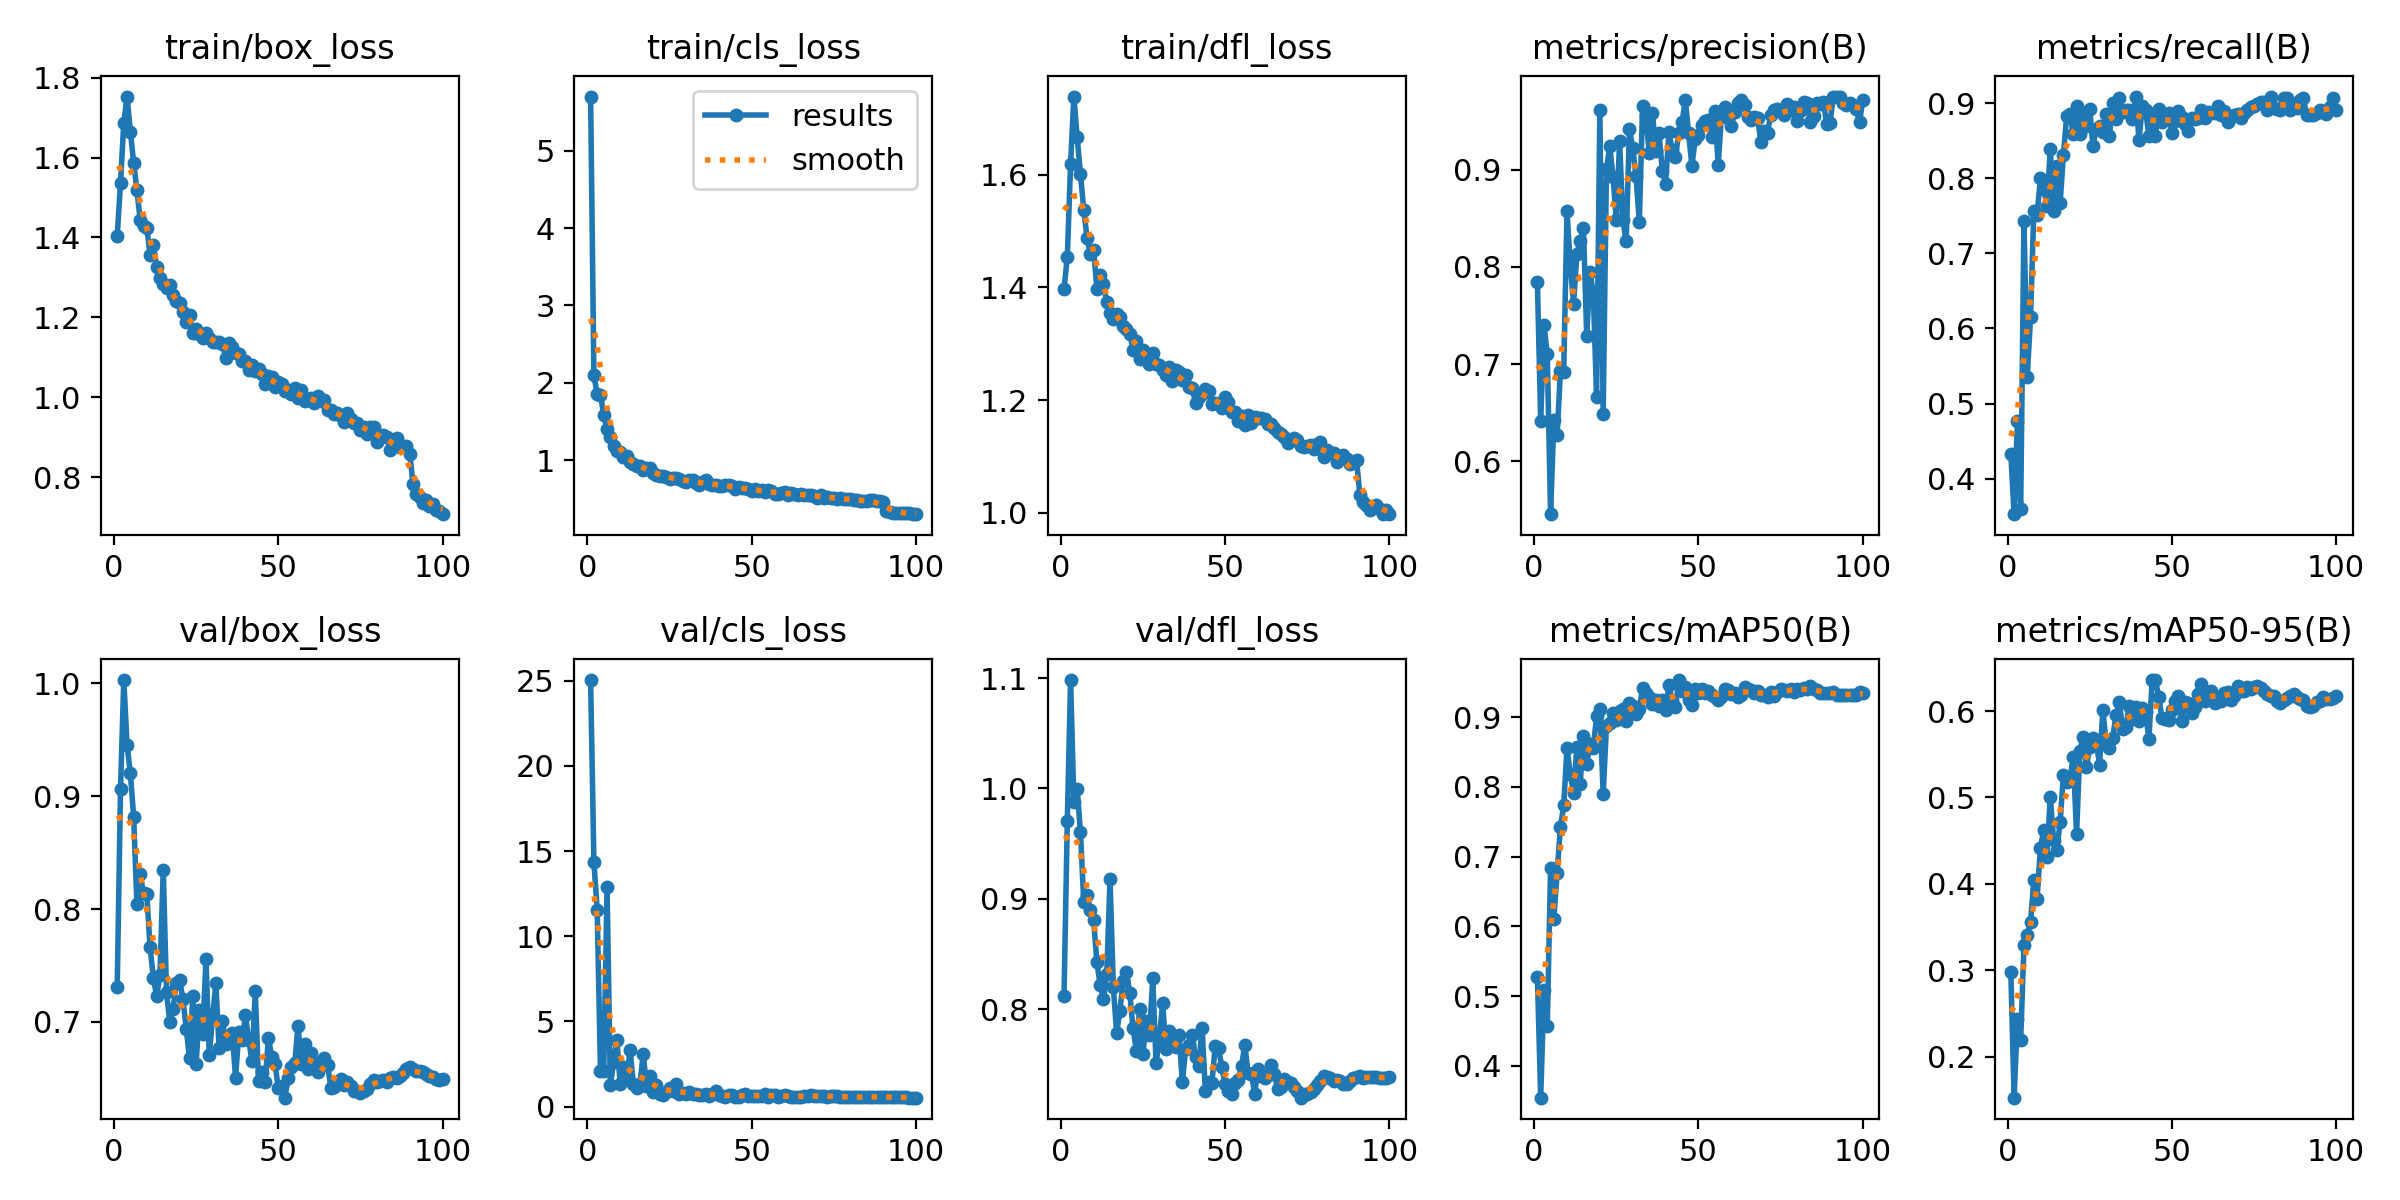

The file beside this chart, header and first rows:
epoch, time, train/box_loss, train/cls_loss, train/dfl_loss, metrics/precision(B), metrics/recall(B), metrics/mAP50(B), metrics/mAP50-95(B), val/box_loss, val/cls_loss, val/dfl_loss, lr/pg0, lr/pg1, lr/pg2, lr/pg3, lr/pg4, lr/pg5, lr/pg6, lr/pg7
1, 91.1, 1.403, 5.7, 1.397, 0.784, 0.4332, 0.5276, 0.2984, 0.7307, 25.03, 0.8122, 0.009982, 0.003327, 0.009982, 0.003327, 0.009982, 0.003327, 0.009982, 0.003327
2, 174.2, 1.536, 2.098, 1.453, 0.6412, 0.3526, 0.3545, 0.1525, 0.9062, 14.35, 0.9702, 0.01978, 0.006595, 0.01978, 0.006595, 0.01978, 0.006595, 0.01978, 0.006595
3, 253.5, 1.687, 1.85, 1.619, 0.7399, 0.4762, 0.5085, 0.2432, 1.003, 11.55, 1.098, 0.02939, 0.009796, 0.02939, 0.009796, 0.02939, 0.009796, 0.02939, 0.009796
4, 331, 1.753, 1.843, 1.738, 0.7102, 0.359, 0.4565, 0.2195, 0.9453, 2.075, 0.9876, 0.02911, 0.009703, 0.02911, 0.009703, 0.02911, 0.009703, 0.02911, 0.009703
5, 408, 1.665, 1.586, 1.666, 0.5458, 0.7432, 0.6834, 0.3288, 0.9205, 2.108, 0.9991, 0.02881, 0.009604, 0.02881, 0.009604, 0.02881, 0.009604, 0.02881, 0.009604
6, 485.2, 1.587, 1.401, 1.602, 0.6424, 0.5358, 0.6112, 0.3403, 0.8819, 12.89, 0.9608, 0.02851, 0.009505, 0.02851, 0.009505, 0.02851, 0.009505, 0.02851, 0.009505
7, 561.6, 1.518, 1.306, 1.538, 0.6268, 0.6146, 0.677, 0.3557, 0.8042, 1.264, 0.8975, 0.02822, 0.009406, 0.02822, 0.009406, 0.02822, 0.009406, 0.02822, 0.009406
8, 638.6, 1.443, 1.186, 1.488, 0.6926, 0.7569, 0.7426, 0.4044, 0.8307, 2.609, 0.9033, 0.02792, 0.009307, 0.02792, 0.009307, 0.02792, 0.009307, 0.02792, 0.009307
9, 715.7, 1.427, 1.119, 1.459, 0.6917, 0.7511, 0.7734, 0.383, 0.8141, 3.91, 0.8896, 0.02762, 0.009208, 0.02762, 0.009208, 0.02762, 0.009208, 0.02762, 0.009208
10, 793.8, 1.424, 1.107, 1.466, 0.8569, 0.8004, 0.8559, 0.4413, 0.8132, 1.307, 0.8811, 0.02733, 0.009109, 0.02733, 0.009109, 0.02733, 0.009109, 0.02733, 0.009109
11, 872.1, 1.356, 1.037, 1.398, 0.8019, 0.7862, 0.8185, 0.4621, 0.7661, 2.321, 0.8427, 0.02703, 0.00901, 0.02703, 0.00901, 0.02703, 0.00901, 0.02703, 0.00901
12, 949.7, 1.381, 1.05, 1.423, 0.7619, 0.7637, 0.7907, 0.4314, 0.7389, 1.659, 0.8219, 0.02673, 0.008911, 0.02673, 0.008911, 0.02673, 0.008911, 0.02673, 0.008911
13, 1028, 1.326, 0.9734, 1.405, 0.8131, 0.8386, 0.8579, 0.5007, 0.7228, 3.34, 0.809, 0.02644, 0.008812, 0.02644, 0.008812, 0.02644, 0.008812, 0.02644, 0.008812
14, 1105, 1.299, 0.9516, 1.373, 0.8269, 0.7568, 0.8036, 0.4511, 0.7415, 1.336, 0.8324, 0.02614, 0.008713, 0.02614, 0.008713, 0.02614, 0.008713, 0.02614, 0.008713
15, 1182, 1.284, 0.9291, 1.355, 0.8397, 0.8157, 0.8725, 0.4393, 0.8351, 1.107, 0.9177, 0.02584, 0.008614, 0.02584, 0.008614, 0.02584, 0.008614, 0.02584, 0.008614
16, 1260, 1.273, 0.9181, 1.344, 0.7291, 0.7668, 0.8322, 0.4713, 0.7262, 1.342, 0.8204, 0.02555, 0.008515, 0.02555, 0.008515, 0.02555, 0.008515, 0.02555, 0.008515
17, 1337, 1.281, 0.8711, 1.353, 0.7947, 0.8311, 0.8612, 0.5263, 0.6997, 3.078, 0.7787, 0.02525, 0.008416, 0.02525, 0.008416, 0.02525, 0.008416, 0.02525, 0.008416
18, 1414, 1.257, 0.8974, 1.347, 0.7728, 0.8833, 0.8557, 0.5177, 0.7117, 1.225, 0.7984, 0.02495, 0.008317, 0.02495, 0.008317, 0.02495, 0.008317, 0.02495, 0.008317
19, 1491, 1.24, 0.9019, 1.332, 0.6665, 0.8859, 0.9016, 0.5216, 0.7346, 1.8, 0.8259, 0.02465, 0.008218, 0.02465, 0.008218, 0.02465, 0.008218, 0.02465, 0.008218
20, 1569, 1.236, 0.8398, 1.326, 0.9609, 0.8587, 0.9121, 0.5463, 0.7373, 0.8712, 0.8337, 0.02436, 0.008119, 0.02436, 0.008119, 0.02436, 0.008119, 0.02436, 0.008119
21, 1646, 1.214, 0.8112, 1.317, 0.6488, 0.8969, 0.7899, 0.4575, 0.7199, 1.302, 0.8144, 0.02406, 0.00802, 0.02406, 0.00802, 0.02406, 0.00802, 0.02406, 0.00802
22, 1722, 1.188, 0.7923, 1.29, 0.9002, 0.8585, 0.8867, 0.5542, 0.6938, 0.7437, 0.7829, 0.02376, 0.007921, 0.02376, 0.007921, 0.02376, 0.007921, 0.02376, 0.007921
23, 1797, 1.206, 0.7976, 1.305, 0.9238, 0.8867, 0.8918, 0.5698, 0.6679, 0.6673, 0.7626, 0.02347, 0.007822, 0.02347, 0.007822, 0.02347, 0.007822, 0.02347, 0.007822
24, 1872, 1.16, 0.7826, 1.273, 0.8928, 0.87, 0.9064, 0.5347, 0.7226, 0.8786, 0.8003, 0.02317, 0.007723, 0.02317, 0.007723, 0.02317, 0.007723, 0.02317, 0.007723
25, 1949, 1.171, 0.7601, 1.288, 0.8477, 0.8921, 0.8965, 0.5579, 0.663, 1.106, 0.7594, 0.02287, 0.007624, 0.02287, 0.007624, 0.02287, 0.007624, 0.02287, 0.007624
26, 2026, 1.159, 0.7667, 1.273, 0.9291, 0.8429, 0.9084, 0.5686, 0.7107, 0.9224, 0.7896, 0.02258, 0.007525, 0.02258, 0.007525, 0.02258, 0.007525, 0.02258, 0.007525
27, 2101, 1.149, 0.7741, 1.263, 0.8478, 0.8661, 0.9111, 0.5647, 0.6897, 1.315, 0.7771, 0.02228, 0.007426, 0.02228, 0.007426, 0.02228, 0.007426, 0.02228, 0.007426
28, 2176, 1.161, 0.7591, 1.284, 0.8261, 0.8694, 0.8944, 0.5379, 0.7554, 0.73, 0.828, 0.02198, 0.007327, 0.02198, 0.007327, 0.02198, 0.007327, 0.02198, 0.007327
29, 2253, 1.147, 0.7337, 1.264, 0.9414, 0.862, 0.9196, 0.6015, 0.6708, 0.7818, 0.7511, 0.02168, 0.007228, 0.02168, 0.007228, 0.02168, 0.007228, 0.02168, 0.007228
30, 2328, 1.139, 0.7234, 1.262, 0.9223, 0.8855, 0.916, 0.5632, 0.7038, 0.7301, 0.7731, 0.02139, 0.007129, 0.02139, 0.007129, 0.02139, 0.007129, 0.02139, 0.007129
31, 2403, 1.139, 0.7432, 1.253, 0.8933, 0.8562, 0.9049, 0.5571, 0.7341, 0.8626, 0.8058, 0.02109, 0.00703, 0.02109, 0.00703, 0.02109, 0.00703, 0.02109, 0.00703
32, 2479, 1.139, 0.7369, 1.244, 0.8462, 0.9002, 0.9117, 0.5692, 0.6768, 0.7521, 0.7637, 0.02079, 0.006931, 0.02079, 0.006931, 0.02079, 0.006931, 0.02079, 0.006931
33, 2554, 1.133, 0.7067, 1.259, 0.9658, 0.8788, 0.942, 0.5954, 0.7012, 0.746, 0.7806, 0.0205, 0.006832, 0.0205, 0.006832, 0.0205, 0.006832, 0.0205, 0.006832
34, 2630, 1.099, 0.6813, 1.234, 0.9555, 0.9073, 0.9346, 0.6102, 0.6807, 0.7109, 0.7696, 0.0202, 0.006733, 0.0202, 0.006733, 0.0202, 0.006733, 0.0202, 0.006733
35, 2706, 1.136, 0.7137, 1.254, 0.917, 0.8884, 0.9284, 0.5793, 0.6813, 0.6946, 0.7657, 0.0199, 0.006634, 0.0199, 0.006634, 0.0199, 0.006634, 0.0199, 0.006634
36, 2781, 1.125, 0.7429, 1.251, 0.9577, 0.8911, 0.9185, 0.5816, 0.6905, 0.7312, 0.7768, 0.01961, 0.006535, 0.01961, 0.006535, 0.01961, 0.006535, 0.01961, 0.006535
37, 2857, 1.11, 0.6924, 1.236, 0.9196, 0.8913, 0.9251, 0.6063, 0.6508, 0.6472, 0.7337, 0.01931, 0.006436, 0.01931, 0.006436, 0.01931, 0.006436, 0.01931, 0.006436
38, 2932, 1.109, 0.6826, 1.245, 0.9376, 0.879, 0.9162, 0.5905, 0.6911, 0.7479, 0.7645, 0.01901, 0.006337, 0.01901, 0.006337, 0.01901, 0.006337, 0.01901, 0.006337
39, 3008, 1.092, 0.676, 1.223, 0.899, 0.908, 0.9241, 0.605, 0.6836, 0.9034, 0.7672, 0.01871, 0.006238, 0.01871, 0.006238, 0.01871, 0.006238, 0.01871, 0.006238
40, 3083, 1.09, 0.6676, 1.221, 0.8857, 0.8506, 0.9103, 0.5885, 0.706, 0.7052, 0.7766, 0.01842, 0.006139, 0.01842, 0.006139, 0.01842, 0.006139, 0.01842, 0.006139
41, 3158, 1.068, 0.6717, 1.195, 0.9385, 0.8958, 0.9455, 0.6037, 0.6841, 0.6121, 0.7564, 0.01812, 0.00604, 0.01812, 0.00604, 0.01812, 0.00604, 0.01812, 0.00604
42, 3233, 1.081, 0.6785, 1.205, 0.9203, 0.8907, 0.9234, 0.5989, 0.665, 0.5994, 0.7482, 0.01782, 0.005941, 0.01782, 0.005941, 0.01782, 0.005941, 0.01782, 0.005941
43, 3308, 1.067, 0.6793, 1.211, 0.913, 0.8567, 0.914, 0.5674, 0.7271, 0.6845, 0.7833, 0.01753, 0.005842, 0.01753, 0.005842, 0.01753, 0.005842, 0.01753, 0.005842
44, 3384, 1.07, 0.6653, 1.219, 0.9378, 0.8842, 0.9532, 0.6358, 0.6476, 0.6643, 0.7257, 0.01723, 0.005743, 0.01723, 0.005743, 0.01723, 0.005743, 0.01723, 0.005743
45, 3459, 1.057, 0.6253, 1.215, 0.949, 0.8567, 0.9372, 0.6355, 0.6557, 0.5482, 0.7342, 0.01693, 0.005644, 0.01693, 0.005644, 0.01693, 0.005644, 0.01693, 0.005644
46, 3534, 1.034, 0.6515, 1.194, 0.9713, 0.8918, 0.943, 0.6165, 0.647, 0.5852, 0.7336, 0.01664, 0.005545, 0.01664, 0.005545, 0.01664, 0.005545, 0.01664, 0.005545
47, 3609, 1.053, 0.6458, 1.195, 0.9372, 0.875, 0.9242, 0.5915, 0.6861, 0.7022, 0.7666, 0.01634, 0.005446, 0.01634, 0.005446, 0.01634, 0.005446, 0.01634, 0.005446
48, 3684, 1.051, 0.6381, 1.192, 0.9036, 0.8801, 0.9168, 0.5907, 0.669, 0.7205, 0.7648, 0.01604, 0.005347, 0.01604, 0.005347, 0.01604, 0.005347, 0.01604, 0.005347
49, 3759, 1.026, 0.6218, 1.185, 0.9317, 0.8867, 0.9404, 0.59, 0.6632, 0.6108, 0.748, 0.01574, 0.005248, 0.01574, 0.005248, 0.01574, 0.005248, 0.01574, 0.005248
50, 3835, 1.038, 0.6036, 1.205, 0.9358, 0.8606, 0.9345, 0.6012, 0.6411, 0.6282, 0.7324, 0.01545, 0.005149, 0.01545, 0.005149, 0.01545, 0.005149, 0.01545, 0.005149
51, 3910, 1.034, 0.6267, 1.196, 0.9458, 0.8768, 0.9409, 0.6121, 0.6435, 0.6582, 0.7261, 0.01515, 0.00505, 0.01515, 0.00505, 0.01515, 0.00505, 0.01515, 0.00505
52, 3985, 1.016, 0.6011, 1.179, 0.9504, 0.8892, 0.9341, 0.617, 0.6329, 0.6203, 0.7229, 0.01485, 0.004951, 0.01485, 0.004951, 0.01485, 0.004951, 0.01485, 0.004951
53, 4061, 1.018, 0.6107, 1.179, 0.9507, 0.8818, 0.9373, 0.5883, 0.6507, 0.6576, 0.7337, 0.01456, 0.004852, 0.01456, 0.004852, 0.01456, 0.004852, 0.01456, 0.004852
54, 4136, 1.008, 0.5863, 1.163, 0.9337, 0.8719, 0.9321, 0.6107, 0.6599, 0.7282, 0.7361, 0.01426, 0.004753, 0.01426, 0.004753, 0.01426, 0.004753, 0.01426, 0.004753
55, 4211, 1.023, 0.6107, 1.171, 0.9601, 0.863, 0.929, 0.6088, 0.6634, 0.5979, 0.7484, 0.01396, 0.004654, 0.01396, 0.004654, 0.01396, 0.004654, 0.01396, 0.004654
56, 4286, 0.9973, 0.6069, 1.156, 0.9046, 0.8808, 0.925, 0.5983, 0.6965, 0.6946, 0.7678, 0.01367, 0.004555, 0.01367, 0.004555, 0.01367, 0.004555, 0.01367, 0.004555
57, 4362, 1.018, 0.5613, 1.174, 0.9572, 0.8785, 0.9295, 0.605, 0.6631, 0.6789, 0.742, 0.01337, 0.004456, 0.01337, 0.004456, 0.01337, 0.004456, 0.01337, 0.004456
58, 4437, 0.9914, 0.5649, 1.159, 0.9647, 0.8805, 0.9401, 0.6194, 0.6805, 0.563, 0.7416, 0.01307, 0.004357, 0.01307, 0.004357, 0.01307, 0.004357, 0.01307, 0.004357
59, 4513, 0.9966, 0.5692, 1.17, 0.9533, 0.8904, 0.939, 0.6318, 0.658, 0.6202, 0.7237, 0.01277, 0.004258, 0.01277, 0.004258, 0.01277, 0.004258, 0.01277, 0.004258
60, 4588, 0.9981, 0.5843, 1.168, 0.945, 0.8805, 0.9337, 0.6119, 0.672, 0.6661, 0.7463, 0.01248, 0.004159, 0.01248, 0.004159, 0.01248, 0.004159, 0.01248, 0.004159
... 40 more rows
